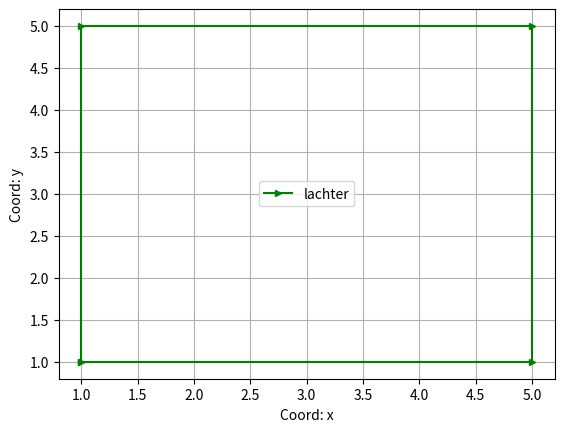

Source code (Python):
import matplotlib.pyplot as plt
import numpy as np

x = [1,1,5,5,1]
y = [1,5,5,1,1]
plt.plot(x, y, color="g",label="lachter", marker=">",ms=5)
plt.xlabel('Coord: x') # Подись оси ОХ
plt.ylabel('Coord: y') # Подпись оси ОУ
plt.legend() # Вызов "легенды"
plt.grid() # Подключение сетки
plt.savefig("pic_1.png")